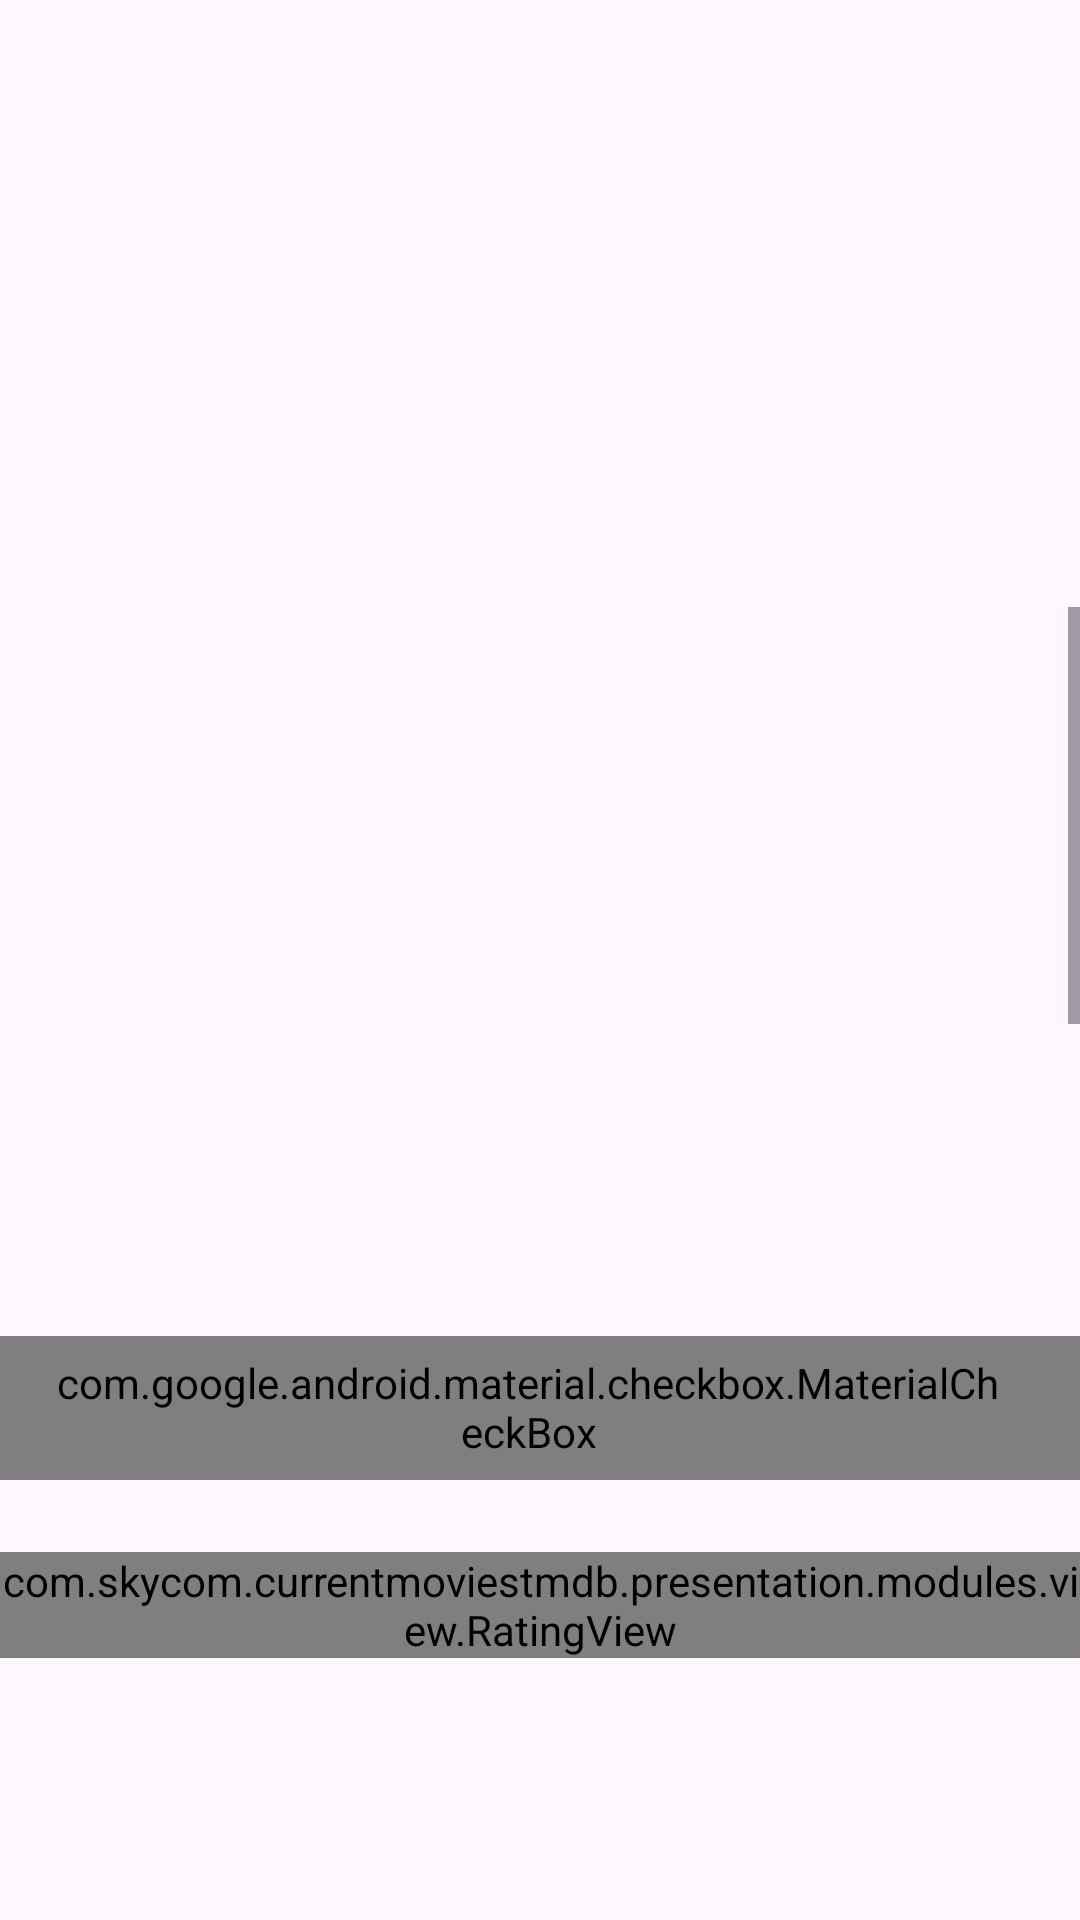

Here is an Android app screen rendered from its layout file. Give the layout XML and the strings, colors and styles it references.
<!-- AndroidManifest.xml: application theme Theme.CurrentMoviesTMDB -->
<!-- res/layout/activity_movie_details.xml -->
<?xml version="1.0" encoding="utf-8"?>
<androidx.constraintlayout.widget.ConstraintLayout xmlns:android="http://schemas.android.com/apk/res/android"
    xmlns:app="http://schemas.android.com/apk/res-auto"
    xmlns:tools="http://schemas.android.com/tools"
    android:layout_width="match_parent"
    android:layout_height="match_parent"
    tools:context=".presentation.details.MovieDetailsActivity">

    <ImageView
        android:id="@+id/movieDetails_banner"
        android:layout_width="match_parent"
        android:layout_height="0dp"
        app:layout_constraintDimensionRatio="16:9"
        app:layout_constraintEnd_toEndOf="parent"
        app:layout_constraintStart_toStartOf="parent"
        app:layout_constraintTop_toTopOf="parent" />

    <ScrollView
        android:layout_width="0dp"
        android:layout_height="0dp"
        app:layout_constraintBottom_toBottomOf="parent"
        app:layout_constraintEnd_toEndOf="parent"
        app:layout_constraintStart_toStartOf="parent"
        app:layout_constraintTop_toBottomOf="@+id/movieDetails_banner">

        <androidx.constraintlayout.widget.ConstraintLayout
            android:layout_width="match_parent"
            android:layout_height="wrap_content">

            <com.google.android.material.checkbox.MaterialCheckBox
                android:id="@+id/movieDetails_Favourite"
                style="@style/Widget.Material3.Button.OutlinedButton.Icon"
                android:layout_width="wrap_content"
                android:layout_height="wrap_content"
                android:button="@drawable/favorite_picker"
                app:layout_constraintBottom_toBottomOf="@+id/movieDetails_title"
                app:layout_constraintEnd_toEndOf="parent"
                app:layout_constraintTop_toTopOf="@+id/movieDetails_title" />


            <com.skycom.currentmoviestmdb.presentation.modules.view.RatingView
                android:id="@+id/movieDetails_Progress"
                android:layout_width="wrap_content"
                android:layout_height="wrap_content"
                android:layout_marginTop="24dp"
                app:layout_constraintEnd_toEndOf="@+id/movieDetails_Favourite"
                app:layout_constraintStart_toStartOf="@+id/movieDetails_Favourite"
                app:layout_constraintTop_toBottomOf="@+id/movieDetails_Favourite" />


            <TextView
                android:id="@+id/movieDetails_title"
                android:layout_width="0dp"
                android:layout_height="wrap_content"
                android:layout_marginStart="16dp"
                android:layout_marginTop="24dp"
                android:layout_marginEnd="8dp"
                android:gravity="center"
                android:text="Meg 2: The Trench"
                android:textAppearance="@style/TextAppearance.AppCompat.Medium"
                android:textSize="24sp"
                android:textStyle="bold"
                app:layout_constraintEnd_toStartOf="@+id/movieDetails_Favourite"
                app:layout_constraintStart_toStartOf="parent"
                app:layout_constraintTop_toTopOf="parent" />

            <TextView
                android:id="@+id/movieDetails_Date"
                android:layout_width="wrap_content"
                android:layout_height="wrap_content"
                android:layout_marginTop="16dp"
                android:text="12.03.1992"
                android:textAppearance="@style/TextAppearance.AppCompat.Small"
                android:textSize="16sp"
                android:textStyle="italic"
                app:layout_constraintStart_toStartOf="@+id/movieDetails_title"
                app:layout_constraintTop_toBottomOf="@+id/movieDetails_title" />

            <TextView
                android:id="@+id/movieDetails_lang"
                android:layout_width="0dp"
                android:layout_height="wrap_content"
                android:layout_marginStart="16dp"
                android:text="en"
                android:textAppearance="@style/TextAppearance.AppCompat.Small"
                android:textSize="16sp"
                android:textStyle="italic"
                app:layout_constraintBottom_toBottomOf="@+id/movieDetails_Date"
                app:layout_constraintEnd_toEndOf="@+id/movieDetails_title"
                app:layout_constraintHorizontal_bias="0.0"
                app:layout_constraintStart_toEndOf="@+id/movieDetails_Date"
                app:layout_constraintTop_toTopOf="@+id/movieDetails_Date" />


            <TextView
                android:id="@+id/movieDetails_genres"
                android:layout_width="0dp"
                android:layout_height="wrap_content"
                android:layout_marginTop="16dp"
                android:text="animation-action-horror"
                android:textAppearance="@style/TextAppearance.AppCompat.Small"
                android:textSize="16sp"
                android:textStyle="italic"
                app:layout_constraintEnd_toEndOf="@+id/movieDetails_lang"
                app:layout_constraintHorizontal_bias="0.0"
                app:layout_constraintStart_toStartOf="@+id/movieDetails_Date"
                app:layout_constraintTop_toBottomOf="@+id/movieDetails_Date" />

            <TextView
                android:id="@+id/movieDetails_overview"
                android:layout_width="0dp"
                android:layout_height="wrap_content"
                android:layout_marginTop="32dp"
                android:layout_marginEnd="16dp"
                android:layout_marginBottom="32dp"
                android:text="In San Francisco, Jill Valentine is dealing with a zombie outbreak and a new T-Virus, Leon Kennedy is on the trail of a kidnapped DARPA scientist, and Claire Redfield is investigating a monstrous fish that is killing whales in the bay. Joined by Chris Redfield and Rebecca Chambers, they discover the trail of clues from their separate cases all converge on the same location, Alcatraz Island, where a new evil has taken residence and awaits their arrival."
                android:textAppearance="@style/TextAppearance.AppCompat.Small"
                android:textSize="20sp"
                android:textStyle="italic"
                app:layout_constraintBottom_toBottomOf="parent"
                app:layout_constraintEnd_toEndOf="parent"
                app:layout_constraintStart_toStartOf="@+id/movieDetails_Date"
                app:layout_constraintTop_toBottomOf="@+id/movieDetails_genres" />

        </androidx.constraintlayout.widget.ConstraintLayout>
    </ScrollView>

</androidx.constraintlayout.widget.ConstraintLayout>
<!-- resources referenced by this layout -->
<resources>
  <!-- drawable favorite_picker (drawable) -->
  <?xml version="1.0" encoding="utf-8"?>
  <selector xmlns:android="http://schemas.android.com/apk/res/android">
      <item
          android:drawable="@drawable/not_favorite"
          android:state_checked="false"
          />
      <item
          android:drawable="@drawable/favorite"
          android:state_checked="true"
          />
      <item android:drawable="@drawable/not_favorite" />
  </selector>
  <style name="Theme.CurrentMoviesTMDB" parent="Base.Theme.CurrentMoviesTMDB" />
  <style name="Base.Theme.CurrentMoviesTMDB" parent="Theme.Material3.DayNight.NoActionBar">
          
          
      </style>
</resources>
